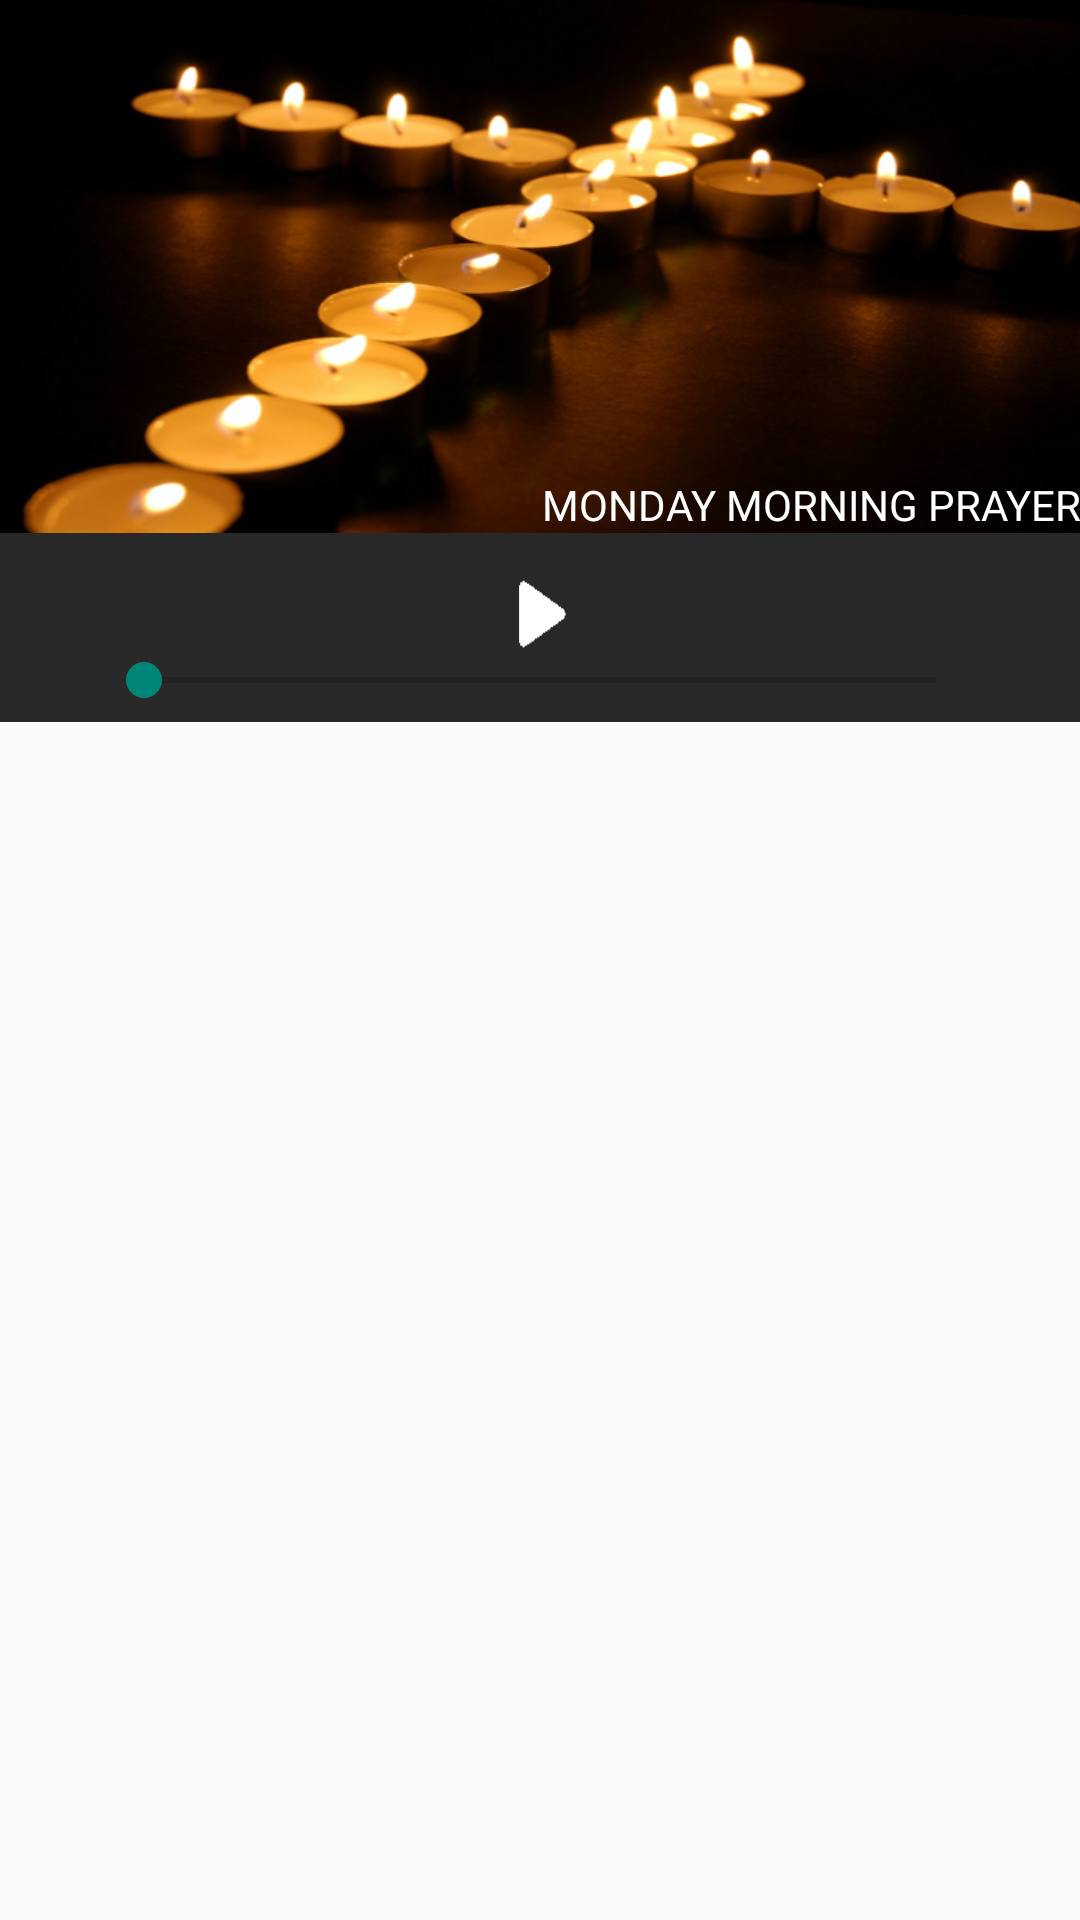

Android layout source for this screen:
<!-- AndroidManifest.xml: application theme AppTheme -->
<!-- res/layout/activity_main.xml -->
<LinearLayout xmlns:android="http://schemas.android.com/apk/res/android"
    xmlns:tools="http://schemas.android.com/tools" android:layout_width="match_parent"
    android:layout_height="match_parent"
    android:paddingLeft="0dp"
    android:paddingRight="0dp"
    android:paddingTop="0dp"
    android:orientation="vertical"
    android:paddingBottom="@dimen/activity_vertical_margin" tools:context=".MainActivity">


    <ImageView
        android:layout_width="match_parent"
        android:layout_height="wrap_content"
        android:id="@+id/coverpic"
        android:background="@drawable/background"/>

    <TextView
        android:layout_width="fill_parent"
        android:layout_height="wrap_content"
        android:paddingLeft="5dp"
        android:background="#00000000"
        android:textColor="@color/abc_primary_text_disable_only_material_dark"
        android:layout_marginTop="-20sp"
        android:gravity="right"
        android:text="MONDAY MORNING PRAYER"
        android:id="@+id/currentPrayer"
        android:textSize="14sp" />

<LinearLayout
    android:layout_width="match_parent"
    android:layout_height="wrap_content"
    android:background="#282828"
    android:orientation="vertical">
    <ImageButton
        android:layout_width="25sp"
        android:layout_height="25sp"
        android:layout_gravity="center"
        android:layout_marginTop="15dp"
        android:background="@drawable/play"/>

    <SeekBar
        android:layout_width="match_parent"
        android:layout_height="wrap_content"
        android:layout_marginTop="0sp"
        android:layout_marginBottom="5dp"
        android:id="@+id/seekBar"
        android:layout_marginLeft="32dp"
        android:layout_marginRight="32dp"
        android:layout_gravity="center_horizontal" />


    </LinearLayout>



    <LinearLayout
        android:layout_width="match_parent"
        android:orientation="vertical"
        android:layout_height="wrap_content"


        >



        <ListView
            android:id="@+id/prayerlist"
            android:divider="#ffffff"
            android:layout_marginTop="10dp"
            android:layout_width="match_parent"
            android:layout_height="match_parent">
        </ListView>

        </LinearLayout>



</LinearLayout>
<!-- resources referenced by this layout -->
<resources>
  <!-- drawable background: jpg bitmap (drawable-hdpi, 102596 bytes) -->
  <!-- drawable play: png bitmap (drawable, 209 bytes) -->
  <style name="AppTheme" parent="Theme.AppCompat.Light.DarkActionBar">
          
          <item name="android:windowActionBarOverlay">true</item>
          <item name="actionBarStyle">@style/MyActionBar</item>
  
      </style>
  <style name="MyActionBar" parent="@style/Widget.AppCompat.ActionBar">
          <item name="android:background">@drawable/action_bar</item>
          <item name="android:windowActionBarOverlay">true</item>
  
          
          <item name="background">@drawable/action_bar</item>
          <item name="windowActionBarOverlay">true</item>
      </style>
  <!-- drawable action_bar: jpg bitmap (drawable-hdpi, 1328 bytes) -->
</resources>
